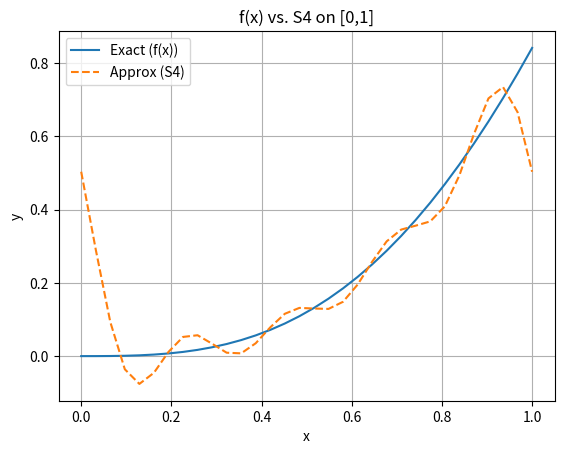

Here is the Python script that generated this plot:
import math
import sys

try:
    import pandas as pd
except ImportError:
    print("請先安裝 pandas")
    sys.exit(1)

pd.set_option('display.float_format' , '{:.4f}'.format)

try:
    import matplotlib.pyplot as plt
except ImportError:
    print("請先安裝 matplotlib")
    sys.exit(1)

def f(x):
    return x**2 * math.sin(x)

c = 0
d = 1
m = 16
S = 4
step = (d - c) / (2 * m - 1)
x = [(c + i * step) for i in range(2 * m)]
z = [math.pi * (2 * (x - c) / (d - c) - 1) for x in x]

a = [0.0] * (S + 1)
b = [0.0] * (S + 1)

for i in range(S + 1):
    k = i
    for j in range(2 * m):
        a[k] += f(x[j]) * math.cos(k * z[j]) / m
        b[k] += f(x[j]) * math.sin(k * z[j]) / m
        
def S4(z):
    return 0.5 * a[0] + sum(a[k] * math.cos(k * z) + b[k] * math.sin(k * z) for k in range(1 , S + 1))
    
print(f"(a)\na0 = {a[0]:.4f}")
for i in range(S):
    num = i + 1
    print(f"a{num} = {a[num]:.4f} , b{num} = {b[num]:.4f}")
    
Ans = sum(S4(z[i]) / (2 * m - 1) for i in range(2 * m - 1))
print(f"(b)\nAns: {Ans:.4f}")

Real_y = [f(x) for x in x]
Approx_y = [S4(z) for z in z]
Errors = [abs(Ry - Ay) for Ry , Ay in zip(x , z)]
    
Real = math.cos(1) + 2 * math.sin(1) - 2
Ab = abs(Real - Ans)
Re = Ab / abs(Real) * 10

df_points = pd.DataFrame({
    'x':          z,
    'f(x)':       Real_y,
    'S4(x)':      Approx_y,
    'point_err':  Errors
})

print("(c)")
print(df_points.to_string(index=False))

print(f"\nf(x) Integral: {Real:.4f} , S4(Z) Integral: {Ans:.4f}")
print(f"\nAbsolute Error: {Ab:.4f} , Relative Error: {Re:.4f}%")

E = sum((f(x[i]) - S4(z[i]))**2 for i in range(2 * m))
print(f"(d)\nSquare Error: {E:.4f}")

x_plot = [c + i * (d - c) / (2 * m - 1) for i in range(2 * m)]
z_plot = [math.pi * (2 * (xi - c) / (d - c) - 1) for xi in x_plot]
y_f    = [xi**2 * math.sin(xi)  for xi in x_plot]
y_S4   = [S4(zi)                for zi in z_plot]

plt.plot(x_plot, y_f,  label='Exact (f(x))')
plt.plot(x_plot, y_S4, '--', label='Approx (S4)')
plt.xlabel('x')
plt.ylabel('y')
plt.title('f(x) vs. S4 on [0,1]')
plt.legend()
plt.grid(True)
plt.show()